Image classification data set "split_toilets" (007subhajitrajhalder/Amar-Sohor on GitHub). Class labels (7): broken public toilet, broken public urinal, clean public toilet, clean public urinal, dirty public toilet, dirty public urinal, irrelevant image.

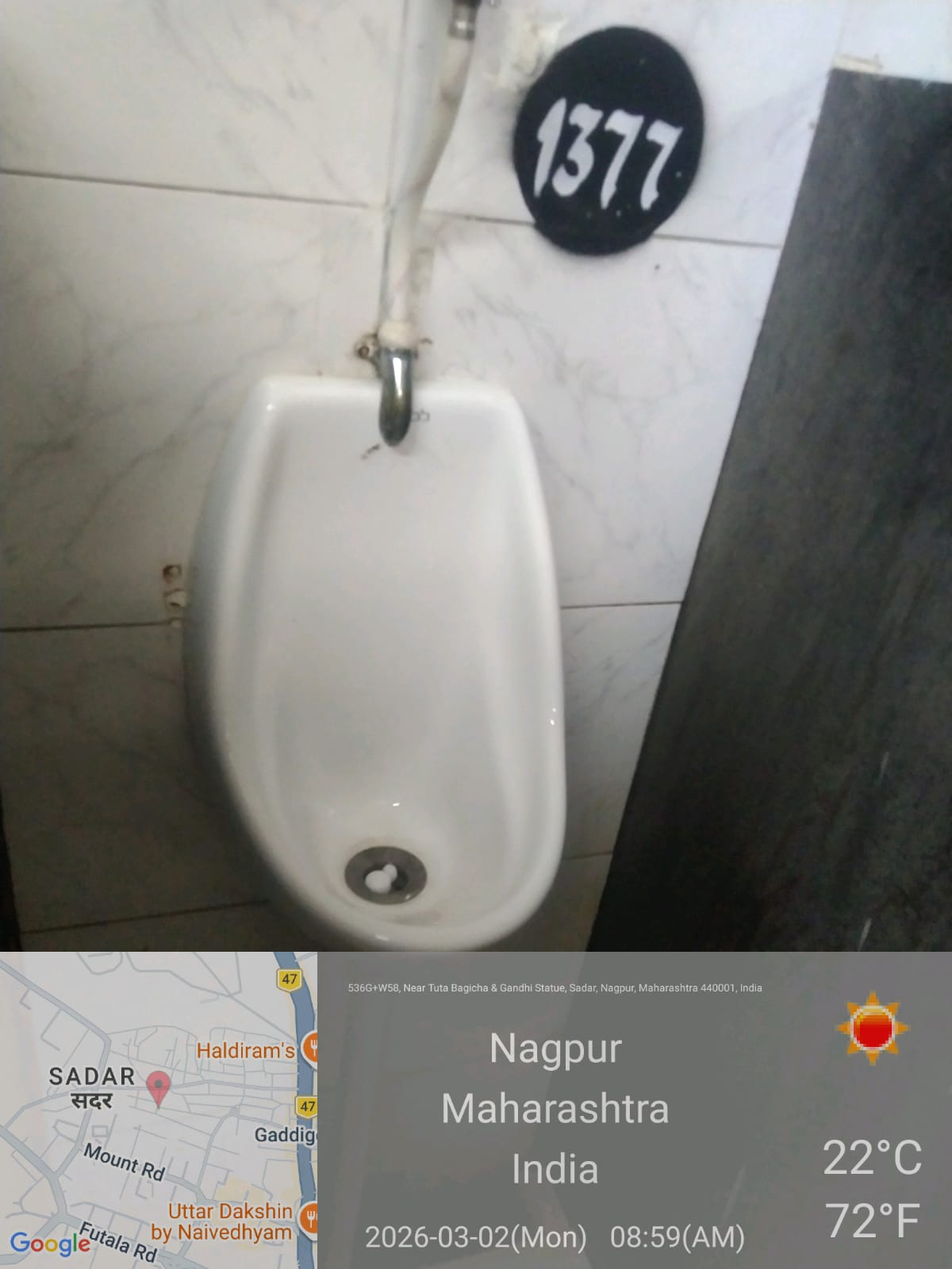
Label: clean public urinal

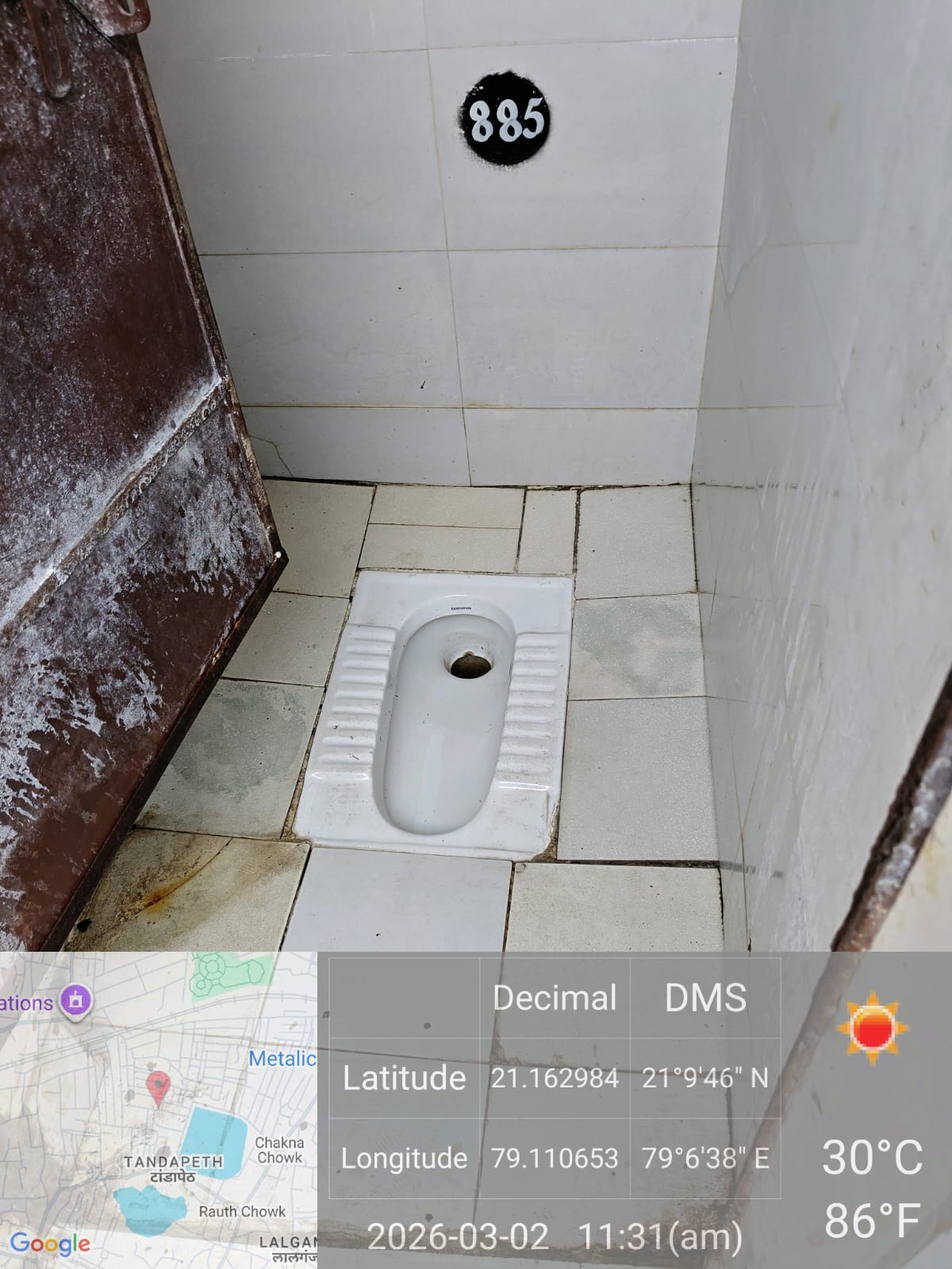
Label: clean public toilet

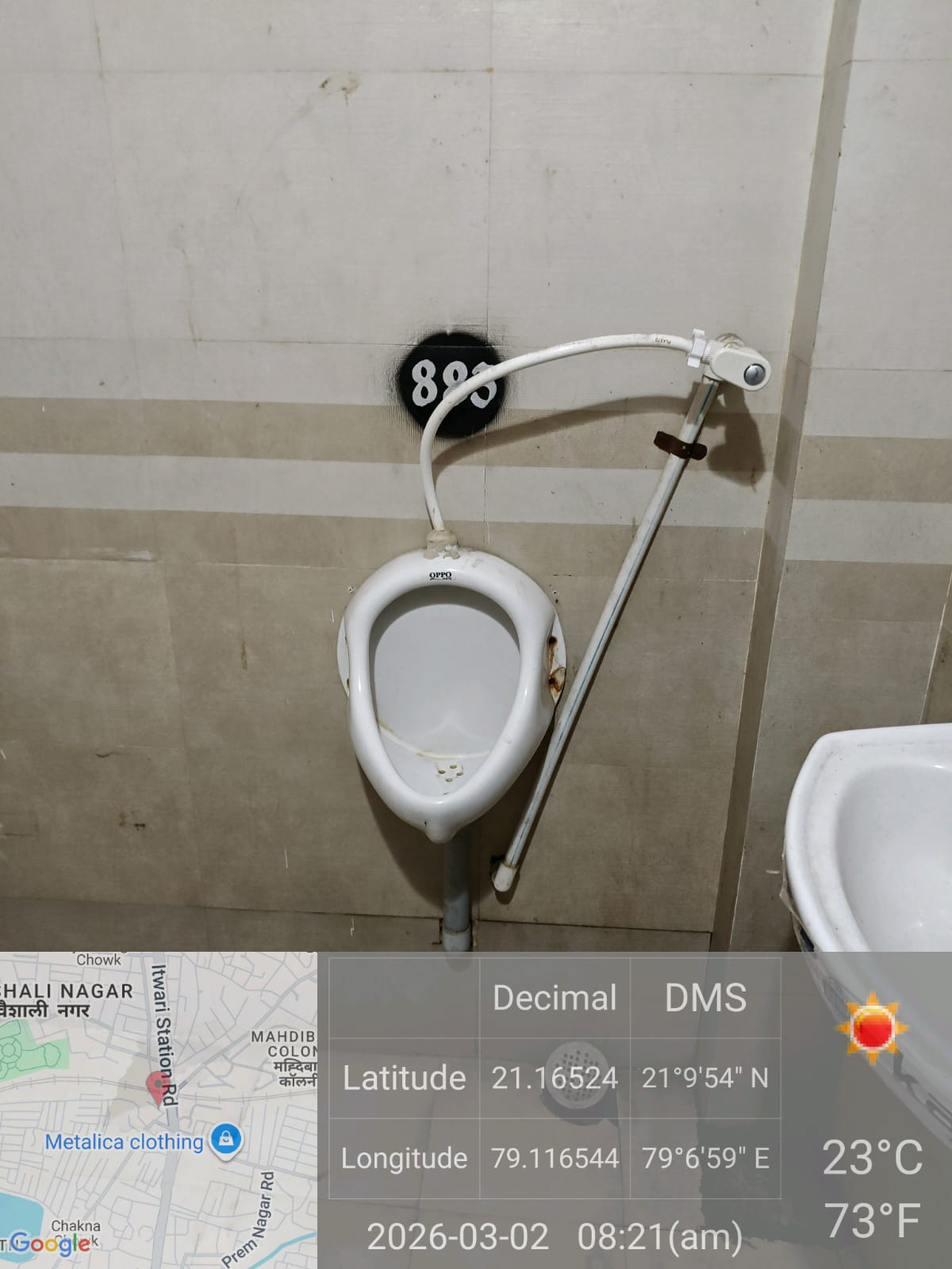
Label: clean public urinal

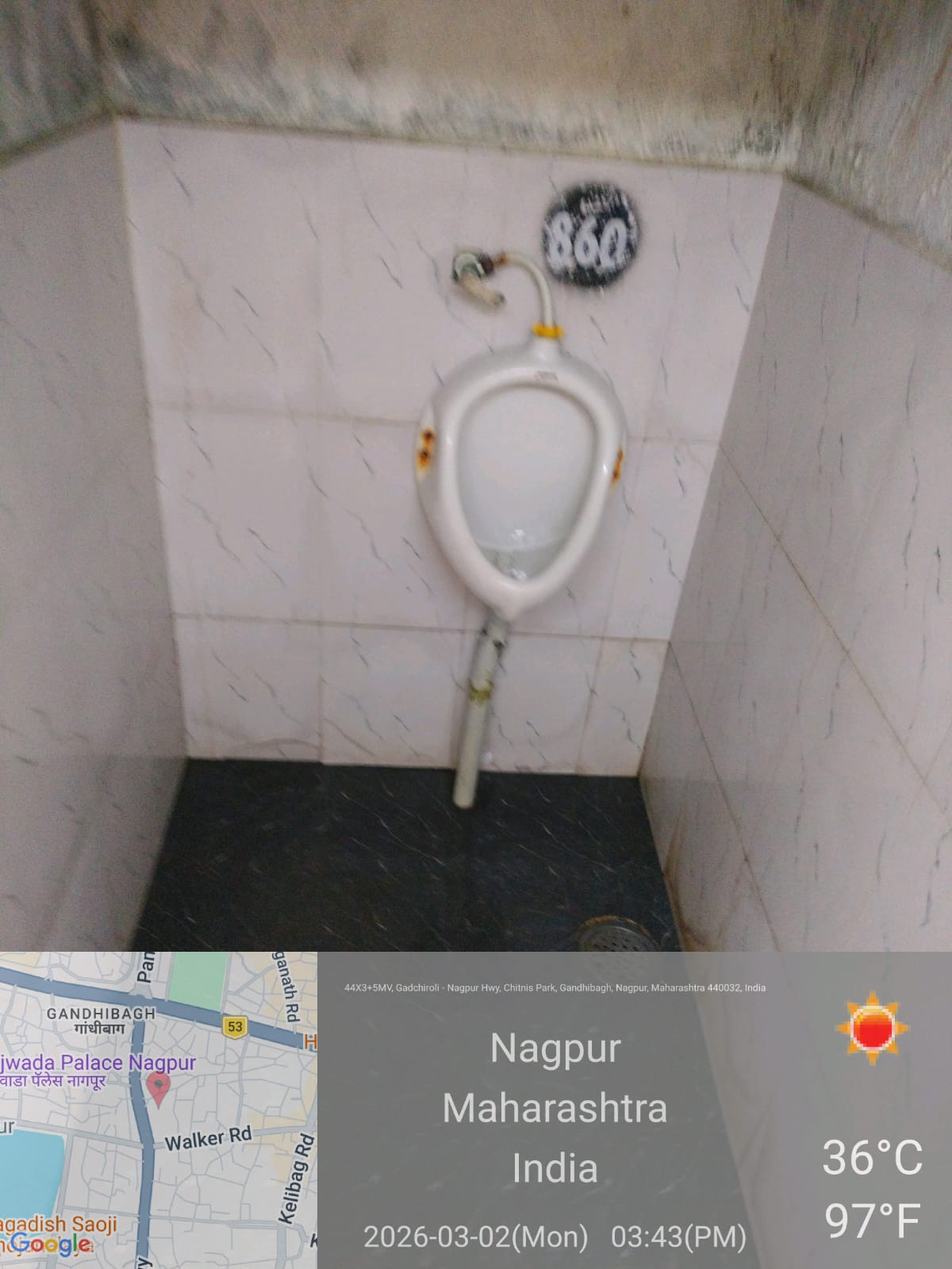
Label: clean public urinal

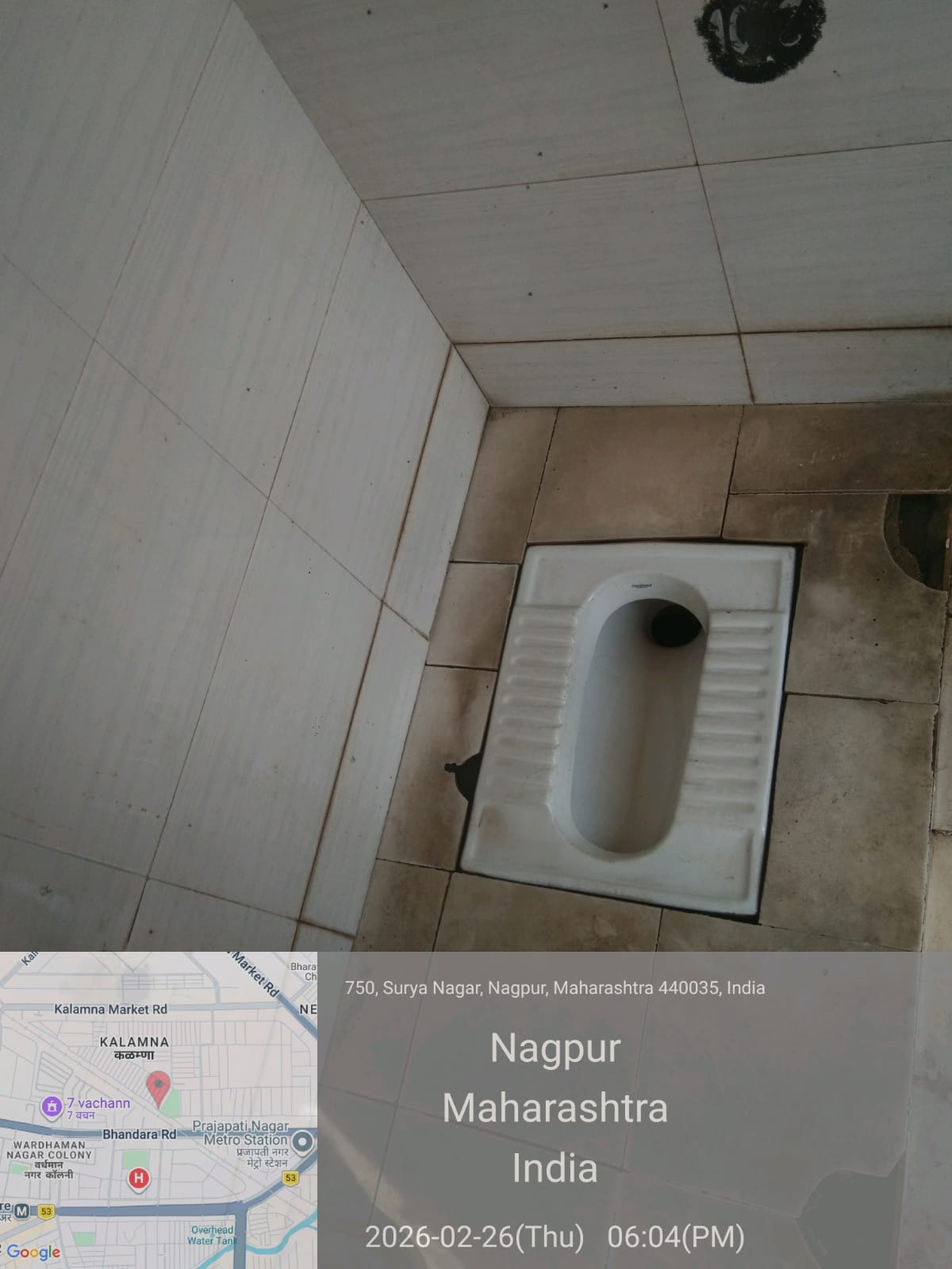
Label: dirty public toilet

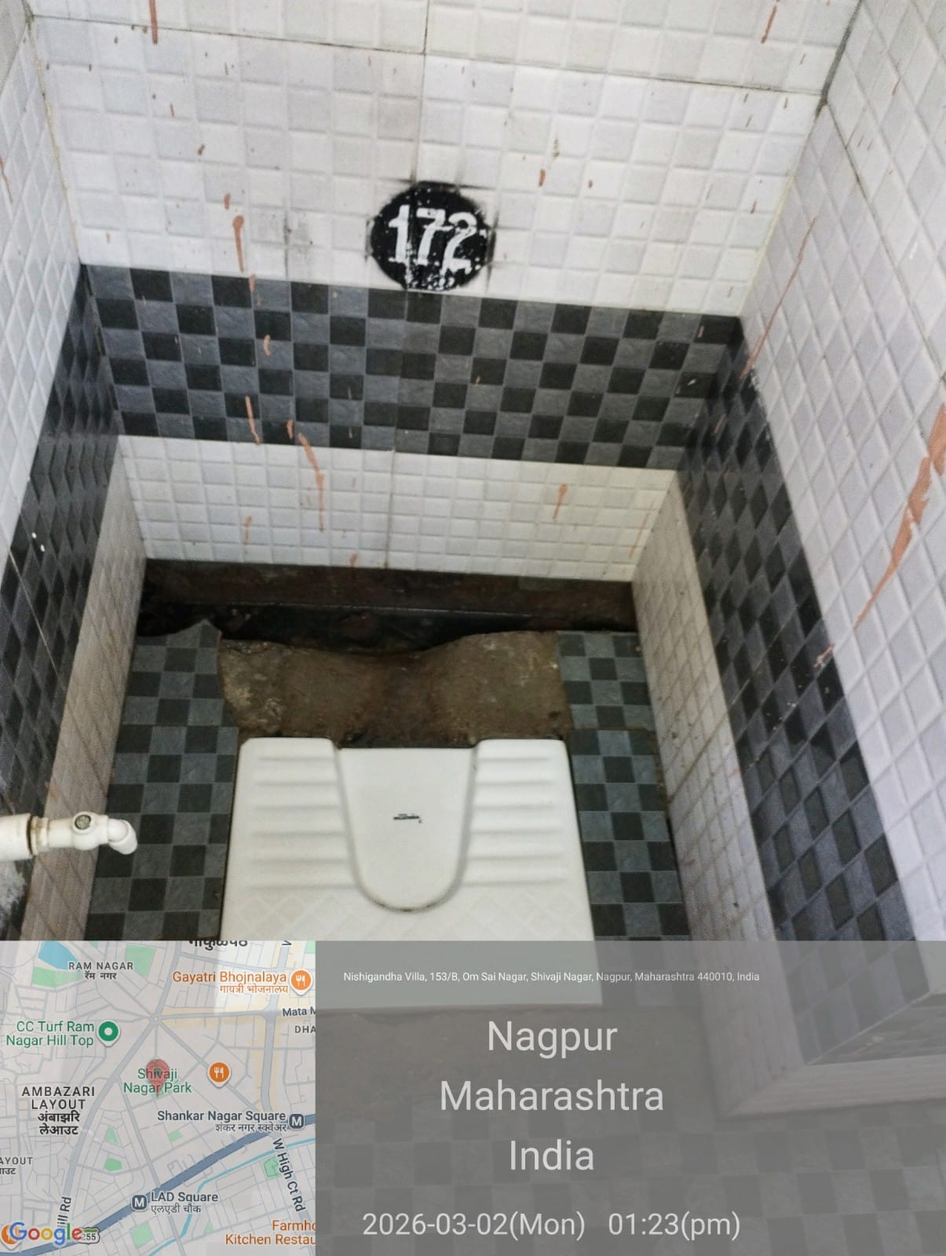
Label: irrelevant image
